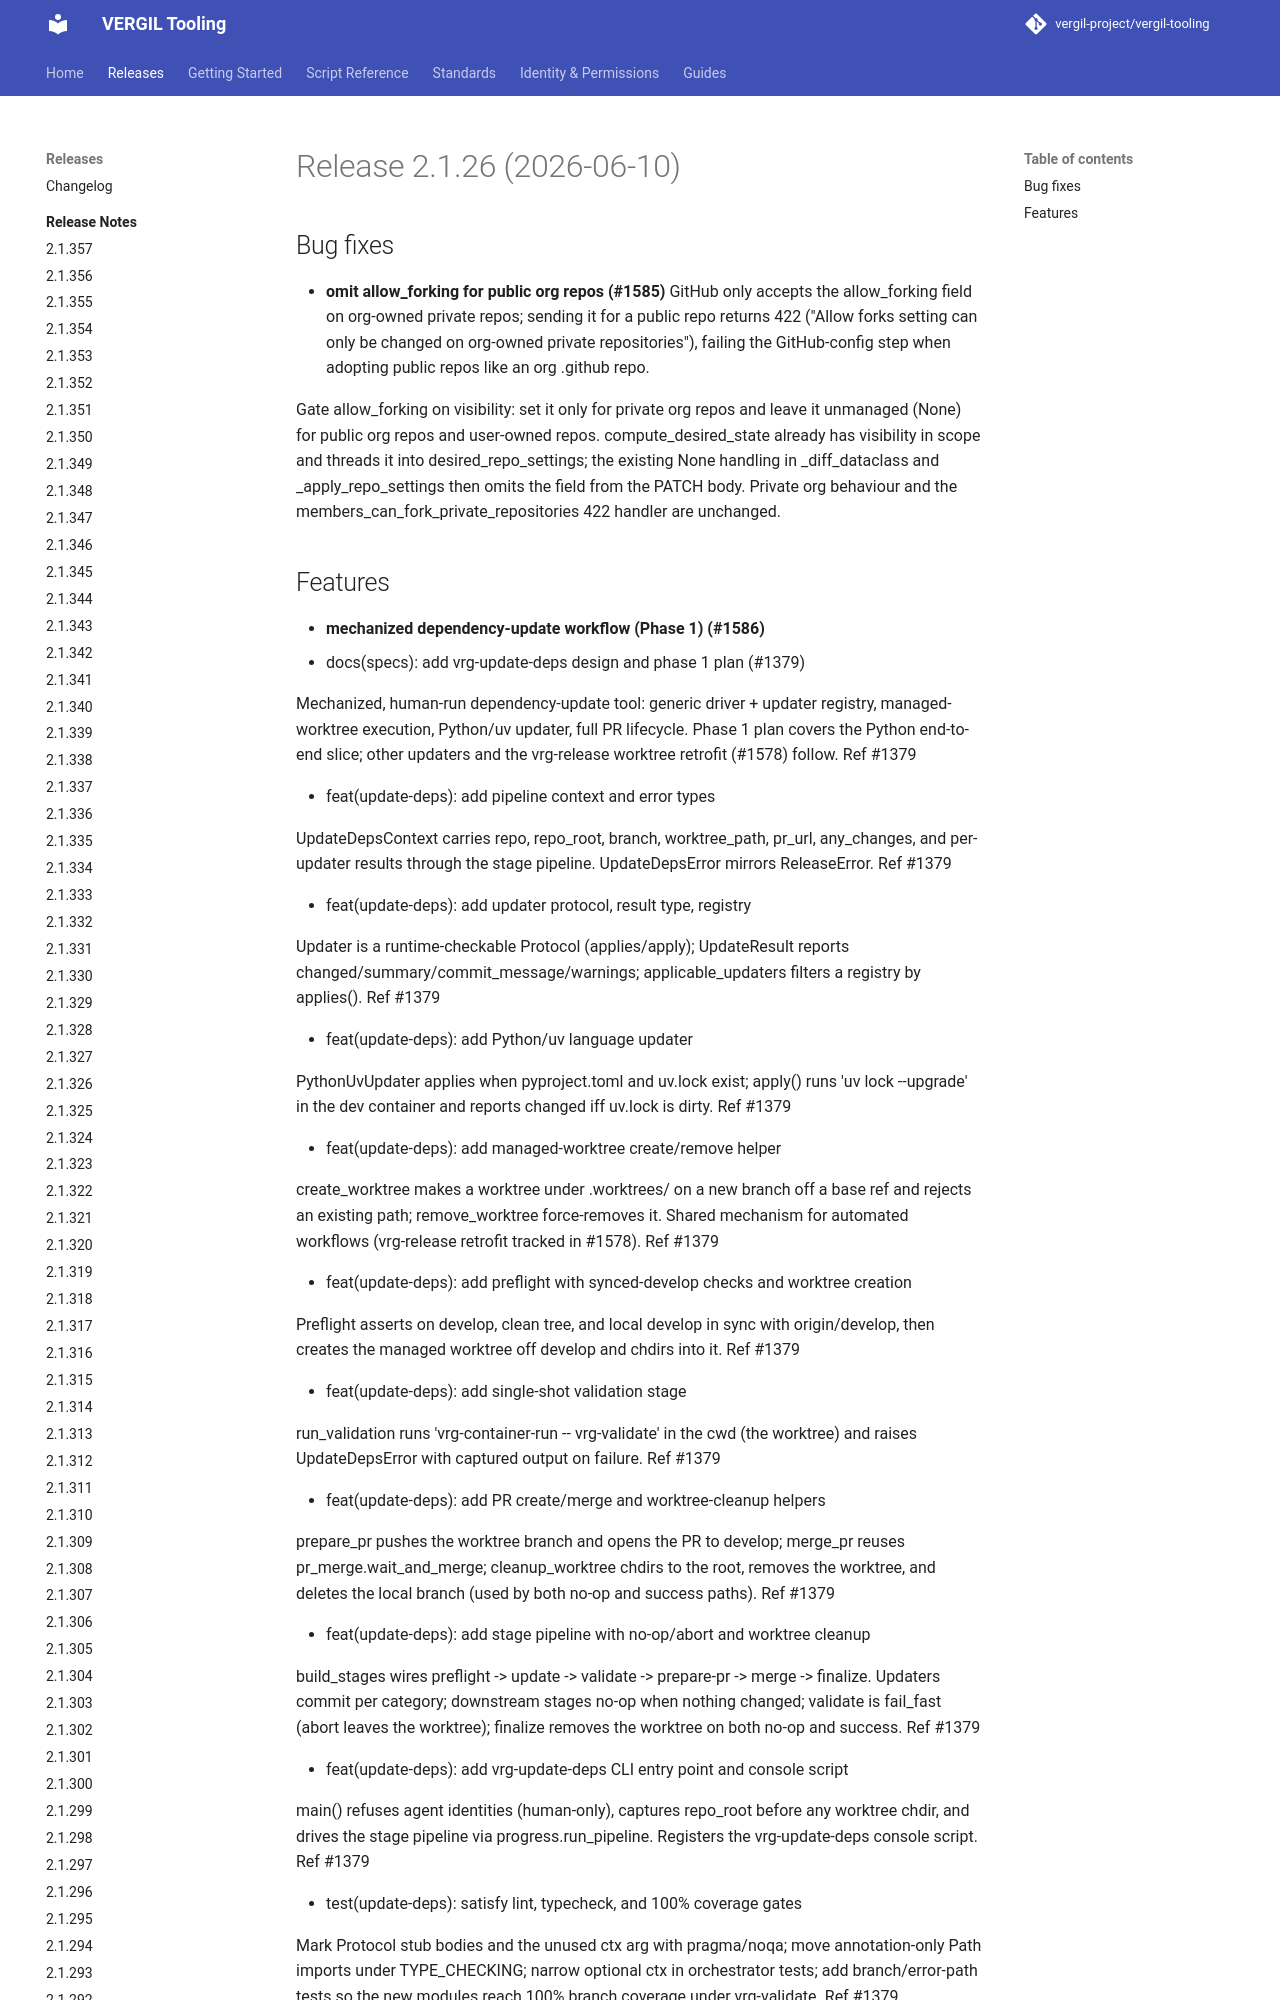

repository: vergil-project/vergil-tooling · page: 2.1/releases/v2.1.26/index.html · generator: mkdocs


# Release 2.1.26 (2026-06-10)

## Bug fixes

- **omit allow_forking for public org repos (#1585)**
GitHub only accepts the allow_forking field on org-owned private repos; sending it for a public repo returns 422 ("Allow forks setting can only be changed on org-owned private repositories"), failing the GitHub-config step when adopting public repos like an org .github repo.
